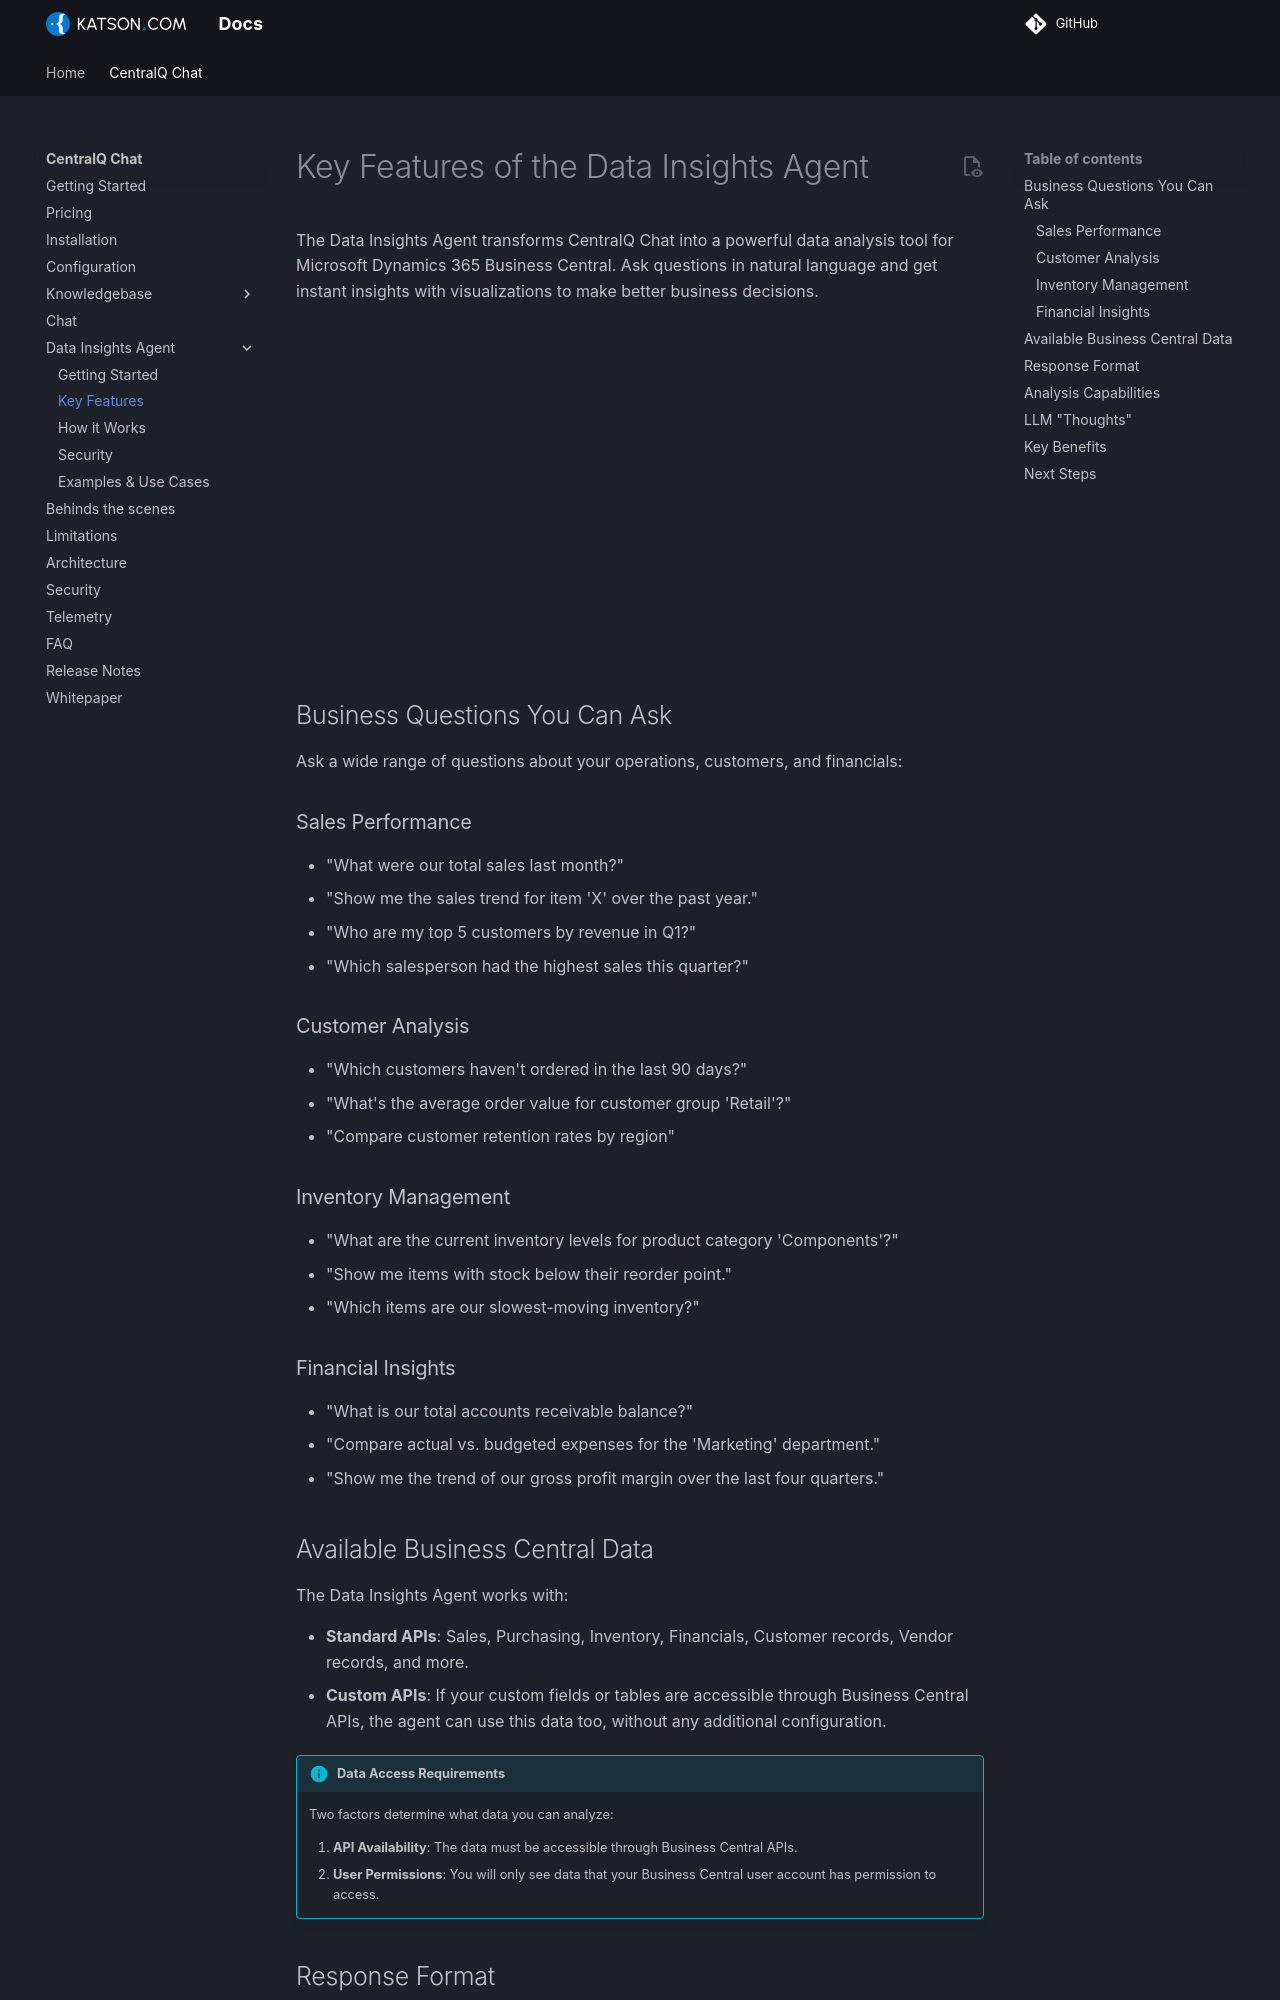

repository: Katson-com/docs · page: centralq-chat/data-insights/features/index.html · generator: mkdocs

# Key Features of the Data Insights Agent

The Data Insights Agent transforms CentralQ Chat into a powerful data analysis tool for Microsoft Dynamics 365 Business Central. Ask questions in natural language and get instant insights with visualizations to make better business decisions.

<div style="padding:49.11% 0 0 0;position:relative;"><iframe src="https://iframe.mediadelivery.net/embed/820419/f861bfc7-cfb2-4a30-a0df-d198865be331?autoplay=false&amp;preload=true&amp;responsive=true" loading="lazy" allow="accelerometer; gyroscope; autoplay; encrypted-media; picture-in-picture; fullscreen" style="border:0;position:absolute;top:0;left:0;width:100%;height:100%;" title="centralq-chat-inventory-levels"></iframe></div>

## Business Questions You Can Ask

Ask a wide range of questions about your operations, customers, and financials:

### Sales Performance
- "What were our total sales last month?"
- "Show me the sales trend for item 'X' over the past year."
- "Who are my top 5 customers by revenue in Q1?"
- "Which salesperson had the highest sales this quarter?"

### Customer Analysis
- "Which customers haven't ordered in the last 90 days?"
- "What's the average order value for customer group 'Retail'?"
- "Compare customer retention rates by region"

### Inventory Management
- "What are the current inventory levels for product category 'Components'?"
- "Show me items with stock below their reorder point."
- "Which items are our slowest-moving inventory?"

### Financial Insights
- "What is our total accounts receivable balance?"
- "Compare actual vs. budgeted expenses for the 'Marketing' department."
- "Show me the trend of our gross profit margin over the last four quarters."

## Available Business Central Data

The Data Insights Agent works with:

- **Standard APIs**: Sales, Purchasing, Inventory, Financials, Customer records, Vendor records, and more.
- **Custom APIs**: If your custom fields or tables are accessible through Business Central APIs, the agent can use this data too, without any additional configuration.

!!! info "Data Access Requirements"
    Two factors determine what data you can analyze:
    
    1. **API Availability**: The data must be accessible through Business Central APIs.
    2. **User Permissions**: You will only see data that your Business Central user account has permission to access.
